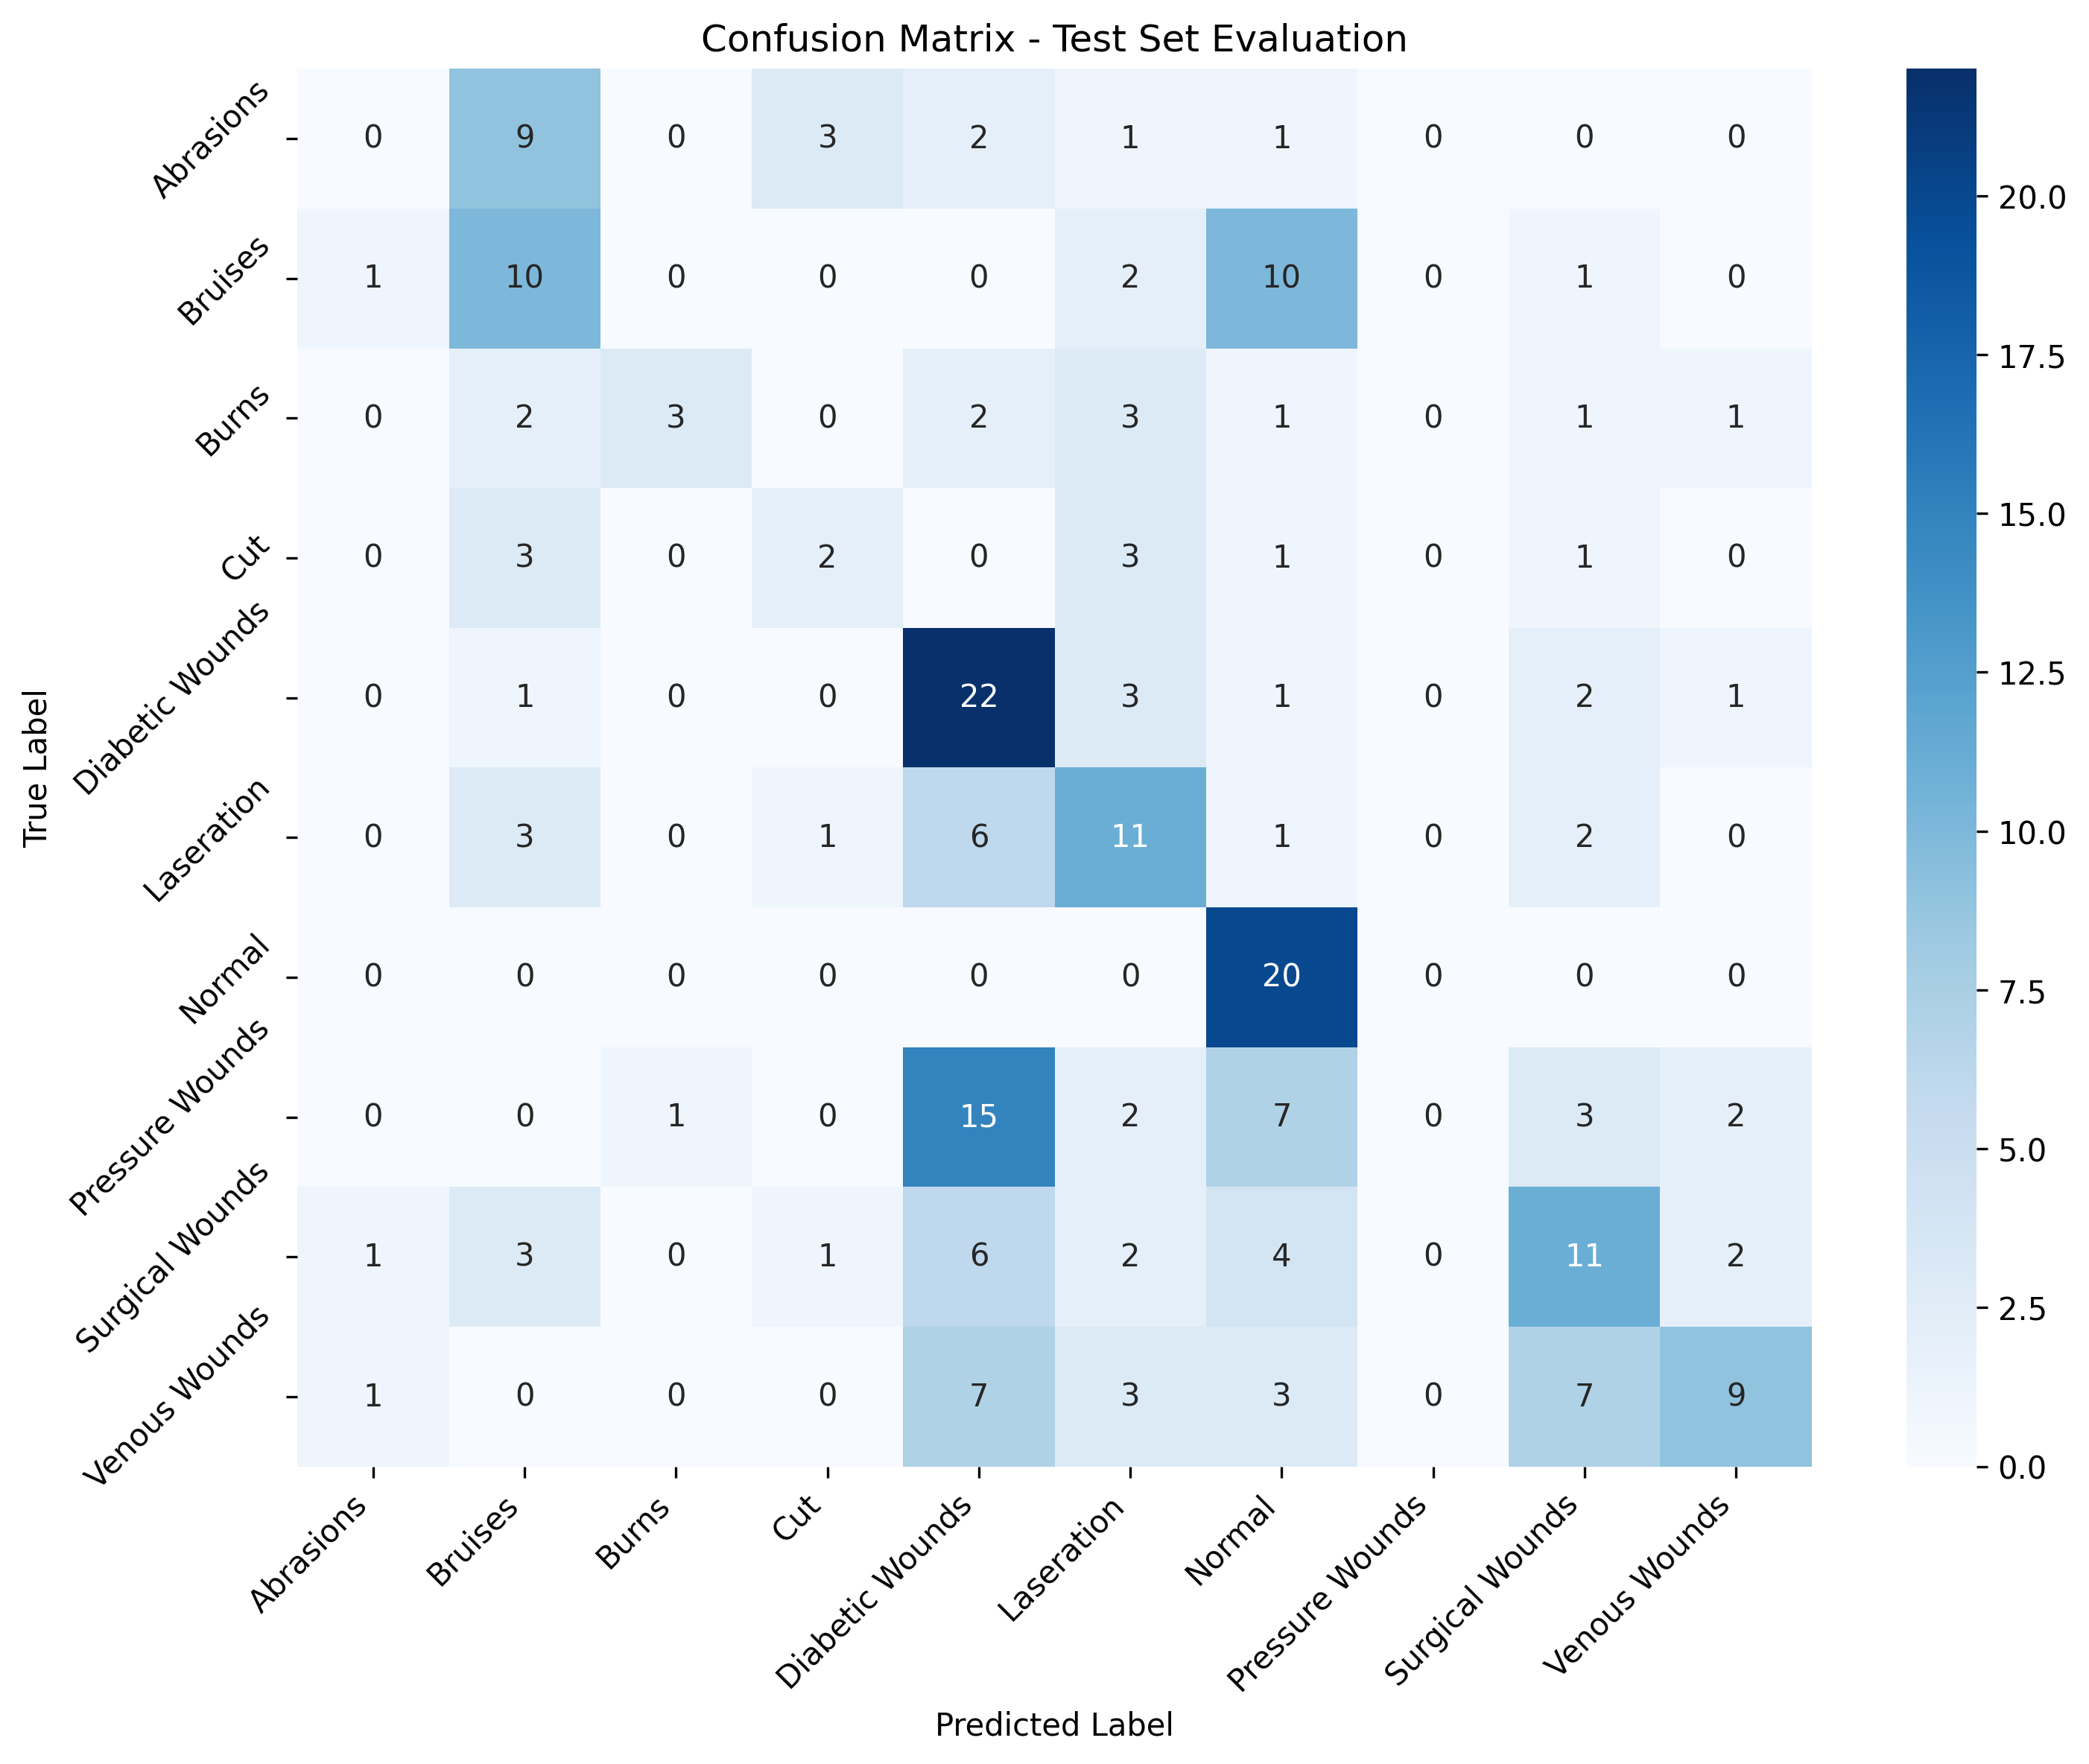

Data behind this chart, as committed beside it:
, Abrasions, Bruises, Burns, Cut, Diabetic Wounds, Laseration, Normal, Pressure Wounds, Surgical Wounds, Venous Wounds
Abrasions, 0, 9, 0, 3, 2, 1, 1, 0, 0, 0
Bruises, 1, 10, 0, 0, 0, 2, 10, 0, 1, 0
Burns, 0, 2, 3, 0, 2, 3, 1, 0, 1, 1
Cut, 0, 3, 0, 2, 0, 3, 1, 0, 1, 0
Diabetic Wounds, 0, 1, 0, 0, 22, 3, 1, 0, 2, 1
Laseration, 0, 3, 0, 1, 6, 11, 1, 0, 2, 0
Normal, 0, 0, 0, 0, 0, 0, 20, 0, 0, 0
Pressure Wounds, 0, 0, 1, 0, 15, 2, 7, 0, 3, 2
Surgical Wounds, 1, 3, 0, 1, 6, 2, 4, 0, 11, 2
Venous Wounds, 1, 0, 0, 0, 7, 3, 3, 0, 7, 9
